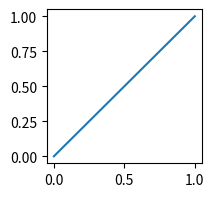

This figure's Python source:
# PDF Info dictionary: every standard key, datetime CreationDate/ModDate with time zones, Trapped values and bad keys.
import datetime
import io
import re
import warnings
import matplotlib
matplotlib.use("agg")
import matplotlib.pyplot as plt

fig, ax = plt.subplots(figsize=(2, 2))
ax.plot([0, 1])


def info(meta):
    buf = io.BytesIO()
    with warnings.catch_warnings(record=True) as caught:
        warnings.simplefilter("always")
        try:
            fig.savefig(buf, format="pdf", metadata=meta)
        except Exception as e:
            return type(e).__name__, str(e)[:60]
    data = buf.getvalue()
    keys = re.findall(rb"/(Title|Author|Subject|Keywords|Creator|Producer|CreationDate|ModDate|Trapped) ", data)
    return sorted(k.decode() for k in keys), [str(w.message)[:60] for w in caught]


print(info({"CreationDate": None}))
print(info({"Title": "t", "Author": "a", "Subject": "s", "Keywords": "k", "Creator": "c", "Producer": "p",
            "CreationDate": None}))
tz = datetime.timezone(datetime.timedelta(hours=-5, minutes=-30))
for date in [datetime.datetime(2024, 1, 2, 3, 4, 5), datetime.datetime(2024, 1, 2, 3, 4, 5, tzinfo=datetime.timezone.utc),
             datetime.datetime(2024, 1, 2, 3, 4, 5, tzinfo=tz)]:
    buf = io.BytesIO()
    fig.savefig(buf, format="pdf", metadata={"CreationDate": date, "ModDate": date})
    print(re.findall(rb"/CreationDate \(([^)]*)\)", buf.getvalue()), re.findall(rb"/ModDate \(([^)]*)\)", buf.getvalue()))
for trapped in ("True", "False", "Unknown", True, "maybe"):
    print(trapped, info({"CreationDate": None, "Trapped": trapped}))
print(info({"CreationDate": None, "Colour": "red"}))
print(info({"CreationDate": None, "Title": 5}))
